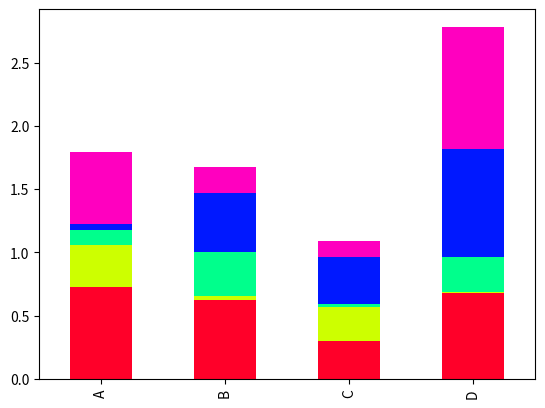

The matplotlib source for this figure: (Note: this script raises an exception after producing the figure.)
import pandas as pd
import matplotlib.cm as cm
import numpy as np
import matplotlib.pyplot as plt

def plot_clustered_stacked(dfall, labels=None, title="multiple stacked bar plot",  H="/", cmap=cm.gist_rainbow):
    """Given a list of dataframes, with identical columns and index, create a clustered stacked bar plot. 
labels is a list of the names of the dataframe, used for the legend
title is a string for the title of the plot
H is the hatch used for identification of the different dataframe"""

    n_df = len(dfall)
    n_col = len(dfall[0].columns) 
    n_ind = len(dfall[0].index)
    axe = plt.subplot(111)

    for df in dfall : # for each data frame
        axe = df.plot(kind="bar",stacked=True, ax = axe, colormap=cmap, legend=False)  # make bar plots

    h,l = axe.get_legend_handles_labels() # get the handles we want to modify
    for i in range(0,n_df*n_col,n_col): # len(h) = n_col * n_df
        for j,pa in enumerate(h[i:i+n_col]):
            for rect in pa.patches: # for each index
                rect.set_x(rect.get_x()+1/float(n_df+1)*i/n_col)
                rect.set_hatch(H*(i/n_col))
                rect.set_width(1/float(n_df+1))

    plt.xticks((np.arange(1,2*n_ind,2)+1/float(n_df+1))/2., df1.index, rotation = 0)        
    plt.title(title)
    # Add invisible data to add another legend
    n=[]        
    for i in range(n_df):
        n.append(axe.bar(0,0,color = "gray", hatch=H*i))

    l1 = plt.legend(h[:n_col],l[:n_col],loc=[1.01,0.5])
    if labels is not None:
        l2 = plt.legend(n,labels,loc=[1.01,0.1]) 
    plt.gca().add_artist(l1)
    return axe


# create fake dataframes
df1 = pd.DataFrame(np.random.rand(4,5),index=["A","B","C","D"],columns=["I","J","K","L","M"])
# df2 = pd.DataFrame(np.random.rand(4,5),index=["A","B","C","D"],columns=["I","J","K","L","M"])
# df3 = pd.DataFrame(np.random.rand(4,5),index=["A","B","C","D"],columns=["I","J","K","L","M"])

# Then, just call :
plot_clustered_stacked([df1],["df1"])